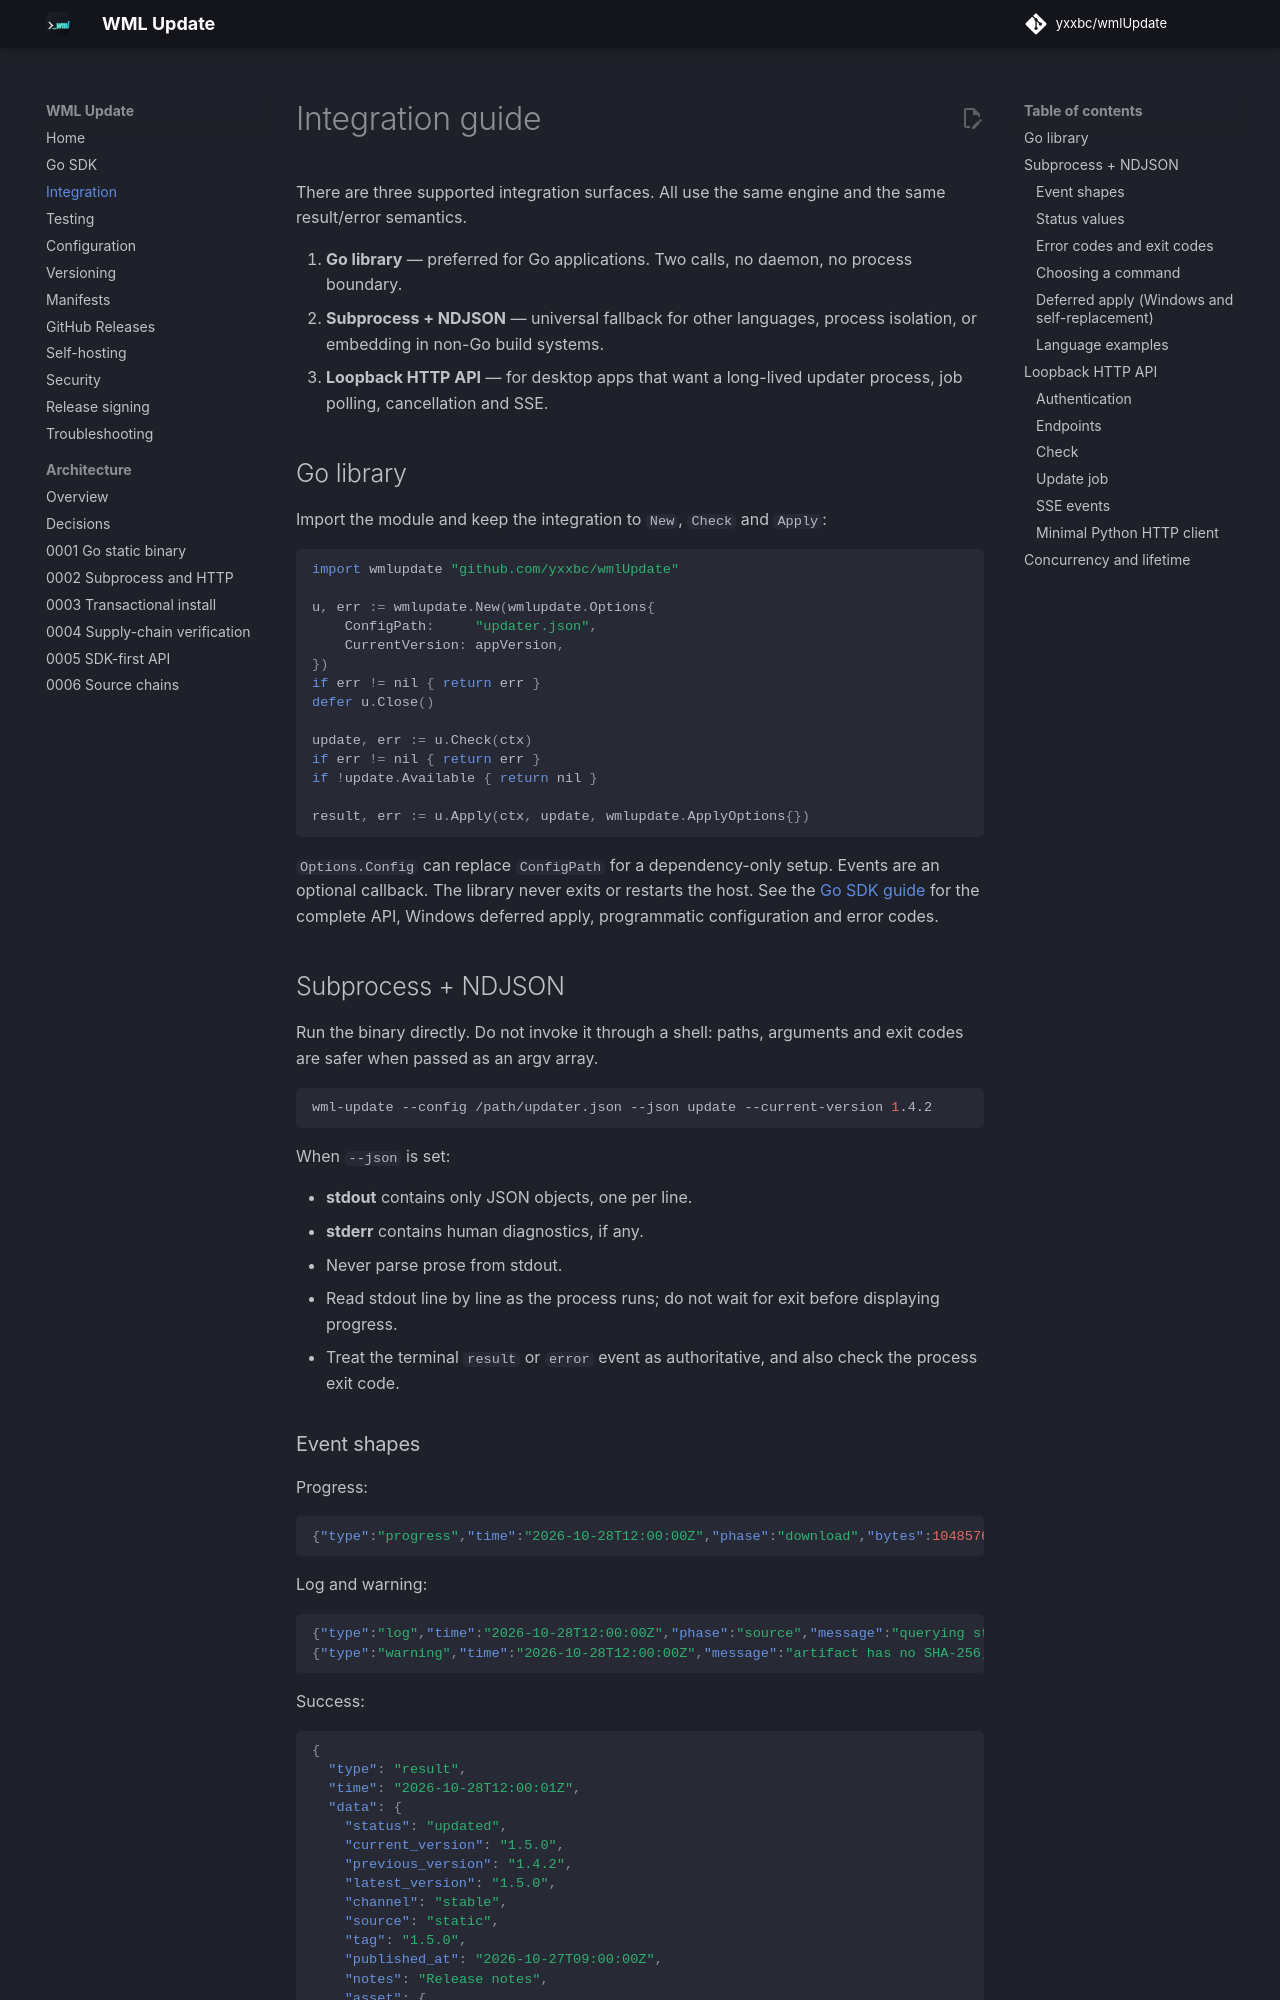

repository: yxxbc/wmlUpdate · page: 1.0.0/integration/index.html · generator: mkdocs

# Integration guide

There are three supported integration surfaces. All use the same engine and the
same result/error semantics.

1. **Go library** — preferred for Go applications. Two calls, no daemon, no
   process boundary.
2. **Subprocess + NDJSON** — universal fallback for other languages, process
   isolation, or embedding in non-Go build systems.
3. **Loopback HTTP API** — for desktop apps that want a long-lived updater
   process, job polling, cancellation and SSE.

## Go library

Import the module and keep the integration to `New`, `Check` and `Apply`:

```go
import wmlupdate "github.com/yxxbc/wmlUpdate"

u, err := wmlupdate.New(wmlupdate.Options{
    ConfigPath:     "updater.json",
    CurrentVersion: appVersion,
})
if err != nil { return err }
defer u.Close()

update, err := u.Check(ctx)
if err != nil { return err }
if !update.Available { return nil }

result, err := u.Apply(ctx, update, wmlupdate.ApplyOptions{})
```

`Options.Config` can replace `ConfigPath` for a dependency-only setup. Events are
an optional callback. The library never exits or restarts the host. See the
[Go SDK guide](sdk.md) for the complete API, Windows deferred apply, programmatic
configuration and error codes.

## Subprocess + NDJSON

Run the binary directly. Do not invoke it through a shell: paths, arguments and
exit codes are safer when passed as an argv array.

```bash
wml-update --config /path/updater.json --json update --current-version 1.4.2
```

When `--json` is set:

- **stdout** contains only JSON objects, one per line.
- **stderr** contains human diagnostics, if any.
- Never parse prose from stdout.
- Read stdout line by line as the process runs; do not wait for exit before
  displaying progress.
- Treat the terminal `result` or `error` event as authoritative, and also check
  the process exit code.
